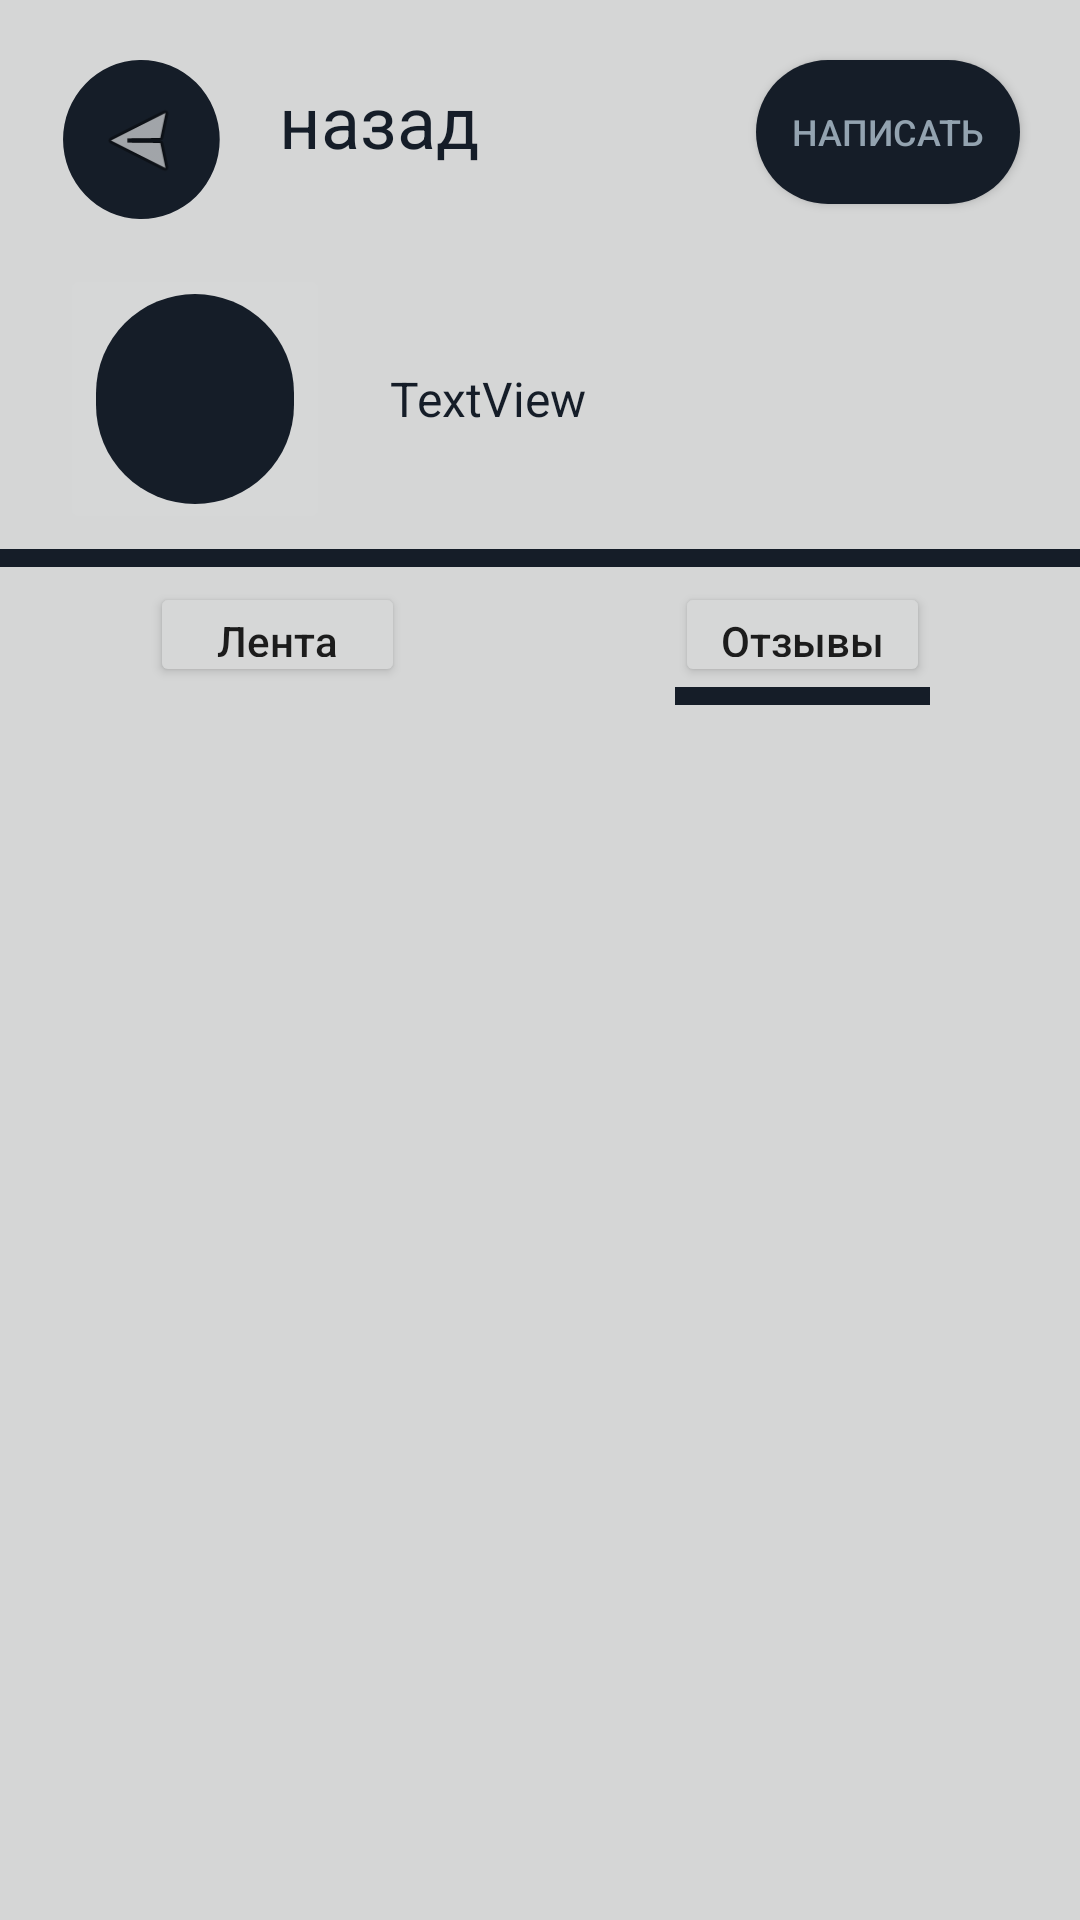

Produce the Android XML layout that renders to this screen, including the resource entries it uses.
<!-- AndroidManifest.xml: application theme Theme.BestProject -->
<!-- res/layout/screen6.xml -->
<?xml version="1.0" encoding="utf-8"?>
<androidx.constraintlayout.widget.ConstraintLayout xmlns:android="http://schemas.android.com/apk/res/android"
    xmlns:tools="http://schemas.android.com/tools"
    android:layout_width="match_parent"
    android:layout_height="match_parent"
    xmlns:app="http://schemas.android.com/apk/res-auto"
    android:background="#FFD5D6D6">

    <androidx.appcompat.widget.Toolbar
        android:id="@+id/toolbar2"
        android:layout_width="85dp"
        android:layout_height="6dp"
        android:layout_marginEnd="50dp"
        android:background="#151D28"
        android:minHeight="?attr/actionBarSize"
        android:theme="?attr/actionBarTheme"
        app:layout_constraintEnd_toEndOf="parent"
        app:layout_constraintTop_toBottomOf="@+id/lenta" />

    <TextView
        android:id="@+id/textback"
        android:layout_width="75dp"
        android:layout_height="38dp"
        android:layout_marginStart="20dp"
        android:layout_marginTop="24dp"
        android:shadowColor="#151D28"
        android:text="назад"
        android:textColor="#151d28"
        android:textSize="24sp"
        app:layout_constraintStart_toEndOf="@+id/back"
        app:layout_constraintTop_toTopOf="parent" />

    <TextView
        android:id="@+id/Name"
        android:layout_width="wrap_content"
        android:layout_height="wrap_content"
        android:layout_marginStart="20dp"
        android:layout_marginTop="122dp"
        android:text="TextView"
        android:textColor="#151d28"
        android:textSize="16sp"
        app:layout_constraintStart_toEndOf="@+id/Account"
        app:layout_constraintTop_toTopOf="parent" />

    <androidx.appcompat.widget.Toolbar
        android:id="@+id/toolbar"
        android:layout_width="388dp"
        android:layout_height="6dp"
        android:layout_marginTop="5dp"
        android:background="#151D28"
        android:minHeight="?attr/actionBarSize"
        android:theme="?attr/actionBarTheme"
        app:layout_constraintEnd_toEndOf="parent"
        app:layout_constraintStart_toStartOf="parent"
        app:layout_constraintTop_toBottomOf="@+id/Account" />

    <ImageButton
        android:id="@+id/back"
        android:layout_width="53dp"
        android:layout_height="53dp"
        android:layout_marginStart="20dp"
        android:layout_marginTop="20dp"
        android:background="@drawable/shape"
        android:contentDescription="@string/app_name"
        android:rotationY="-190"
        app:layout_constraintStart_toStartOf="parent"
        app:layout_constraintTop_toTopOf="parent"
        app:srcCompat="@android:drawable/ic_menu_send" />

    <ImageButton
        android:id="@+id/Account"
        android:layout_width="90dp"
        android:layout_height="90dp"
        android:layout_marginStart="20dp"
        android:layout_marginTop="15dp"
        android:contentDescription="@string/app_name"
        app:layout_constraintStart_toStartOf="parent"
        app:layout_constraintTop_toBottomOf="@+id/back"
        app:srcCompat="@drawable/shape" />

    <Button
        android:id="@+id/button"
        android:layout_width="wrap_content"
        android:layout_height="wrap_content"
        android:layout_marginTop="20dp"
        android:layout_marginEnd="20dp"
        android:background="@drawable/shape"
        android:text="написать"
        android:textColor="#93a3b0"
        android:textSize="12sp"
        app:layout_constraintEnd_toEndOf="parent"
        app:layout_constraintTop_toTopOf="parent" />

    <androidx.recyclerview.widget.RecyclerView
        android:id="@+id/list_review"
        android:layout_width="409dp"
        android:layout_height="wrap_content"
        android:layout_marginTop="10dp"
        app:layoutManager="androidx.recyclerview.widget.LinearLayoutManager"
        app:layout_constraintEnd_toEndOf="parent"
        app:layout_constraintStart_toStartOf="parent"
        app:layout_constraintTop_toBottomOf="@+id/toolbar2" />

    <Button
        android:id="@+id/otzave"
        android:layout_width="85dp"
        android:layout_height="35dp"
        android:layout_marginTop="5dp"
        android:layout_marginEnd="50dp"
        android:text="Отзывы"
        android:textAllCaps="false"
        app:layout_constraintEnd_toEndOf="parent"
        app:layout_constraintTop_toBottomOf="@+id/toolbar" />

    <Button
        android:id="@+id/lenta"
        android:layout_width="85dp"
        android:layout_height="35dp"
        android:layout_marginStart="50dp"
        android:layout_marginTop="5dp"
        android:text="Лента"
        android:textAllCaps="false"
        app:layout_constraintStart_toStartOf="parent"
        app:layout_constraintTop_toBottomOf="@+id/toolbar" />

</androidx.constraintlayout.widget.ConstraintLayout>
<!-- resources referenced by this layout -->
<resources>
  <!-- drawable shape (drawable) -->
  <?xml version="1.0" encoding="utf-8"?>
  <selector xmlns:android="http://schemas.android.com/apk/res/android">
      <item>
          <shape>
              <solid android:color="#151d28"/>
              <corners android:radius="60dp"/>
          </shape>
      </item>
  </selector>
  <string name="app_name">VITRAGE</string>
  <style name="Theme.BestProject" parent="Theme.AppCompat.Light.NoActionBar">
          
          <item name="colorPrimary">@color/purple_500</item>
          <item name="colorPrimaryVariant">@color/purple_700</item>
          <item name="colorOnPrimary">@color/white</item>
          
          <item name="colorSecondary">@color/teal_200</item>
          <item name="colorSecondaryVariant">@color/teal_700</item>
          <item name="colorOnSecondary">@color/black</item>
          
          <item name="android:statusBarColor">?attr/colorPrimaryVariant</item>
          
      </style>
  <!-- not gathered from this repository: default colours our renderer supplied (Android Studio template values) -->
  <color name="purple_500">#FF6200EE</color>
  <color name="purple_700">#FF3700B3</color>
  <color name="teal_200">#FF03DAC5</color>
  <color name="teal_700">#FF018786</color>
  <color name="black">#FF000000</color>
  <color name="white">#FFFFFFFF</color>
</resources>
